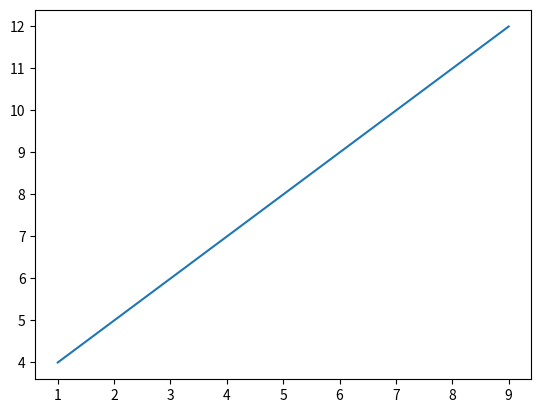

Write the Python code that produced this figure.
#!/usr/bin/env python
# coding: utf-8

# In[1]:


#use the plot() method. By default, plot() creates a line.


import matplotlib.pyplot as plt
import numpy as np
 
# Data to plot a line
xPts = np.array([1, 9])
yPts = np.array([4, 12])
 
# Plot a line graph using the pyplot.plot() method
# The two parameters are x and y axis
plt.plot(xPts, yPts)
 
# Display the figure
plt.show()


# In[ ]:




